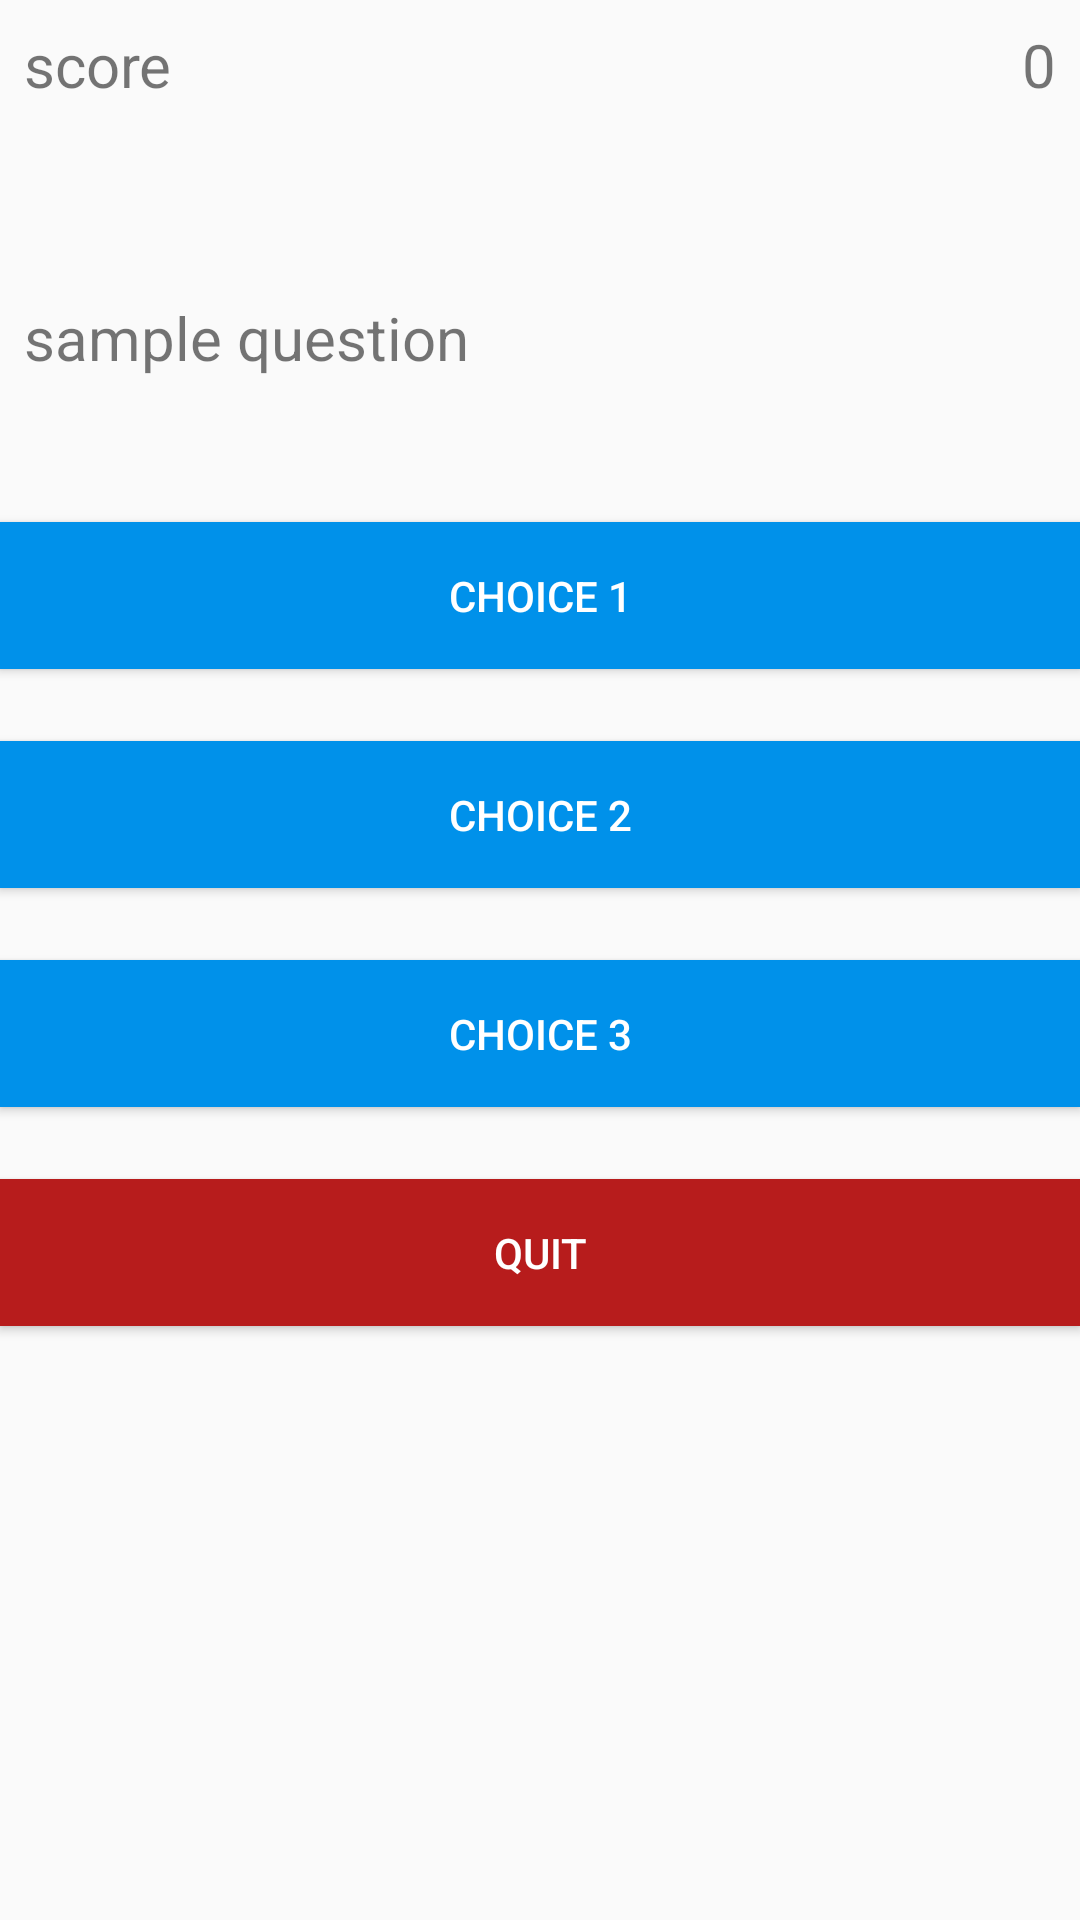

Layout XML and referenced resources for this Android screen:
<!-- AndroidManifest.xml: application theme AppTheme -->
<!-- res/layout/quiz_fragment_layout.xml -->
<?xml version="1.0" encoding="utf-8"?>
<LinearLayout xmlns:android="http://schemas.android.com/apk/res/android"
    android:orientation="vertical" android:layout_width="match_parent"
    android:layout_height="match_parent">

    <RelativeLayout
        android:layout_width="match_parent"
        android:layout_height="wrap_content"
        android:padding="8dp"
        android:layout_marginBottom="48dp">
        <TextView
            android:layout_width="wrap_content"
            android:layout_height="wrap_content"
            android:layout_alignParentLeft="true"
            android:text="score"
            android:textSize="20sp"
            android:id="@+id/score_text"></TextView>
        <TextView
            android:layout_width="wrap_content"
            android:layout_height="wrap_content"
            android:layout_alignParentRight="true"
            android:text="0"
            android:textSize="20sp"
            android:id="@+id/score"></TextView>
    </RelativeLayout>

    <TextView
        android:layout_width="match_parent"
        android:layout_height="wrap_content"
        android:textSize="20sp"
        android:padding="8dp"
        android:layout_marginBottom="40dp"
        android:id="@+id/question"
        android:text="sample question"
        ></TextView>
    <Button
        android:layout_width="match_parent"
        android:layout_height="wrap_content"
        android:text="choice 1"
        android:id="@+id/choice1"
        android:padding="15dp"
        android:layout_marginBottom="24dp"
        android:background="#0091EA"
        android:textColor="#fff"></Button>
    <Button
        android:layout_width="match_parent"
        android:layout_height="wrap_content"
        android:text="choice 2"
        android:background="#0091EA"
        android:id="@+id/choice2"
        android:padding="15dp"
        android:layout_marginBottom="24dp"
        android:textColor="#fff"></Button>
    <Button
        android:layout_width="match_parent"
        android:layout_height="wrap_content"
        android:text="choice 3"
        android:id="@+id/choice3"
        android:background="#0091EA"
        android:padding="15dp"
        android:layout_marginBottom="24dp"
        android:textColor="#fff"></Button>
    <Button
        android:layout_width="match_parent"
        android:layout_height="wrap_content"
        android:text="quit"
        android:id="@+id/quit"
        android:background="#B71C1C"
        android:padding="15dp"
        android:layout_marginBottom="24dp"
        android:textColor="#fff"></Button>

</LinearLayout>
<!-- resources referenced by this layout -->
<resources>
  <style name="AppTheme" parent="Theme.AppCompat.Light.NoActionBar">
          
  
          <item name="colorPrimary">@color/colorPrimary</item>
          <item name="colorPrimaryDark">@color/colorPrimaryDark</item>
          <item name="colorAccent">@color/colorAccent</item>
  
      </style>
  <color name="colorPrimary">#e2f1f8</color>  //whole background
  <color name="colorPrimaryDark">#00574B</color>
  <color name="colorAccent">#97b498</color> //selected tab
</resources>
